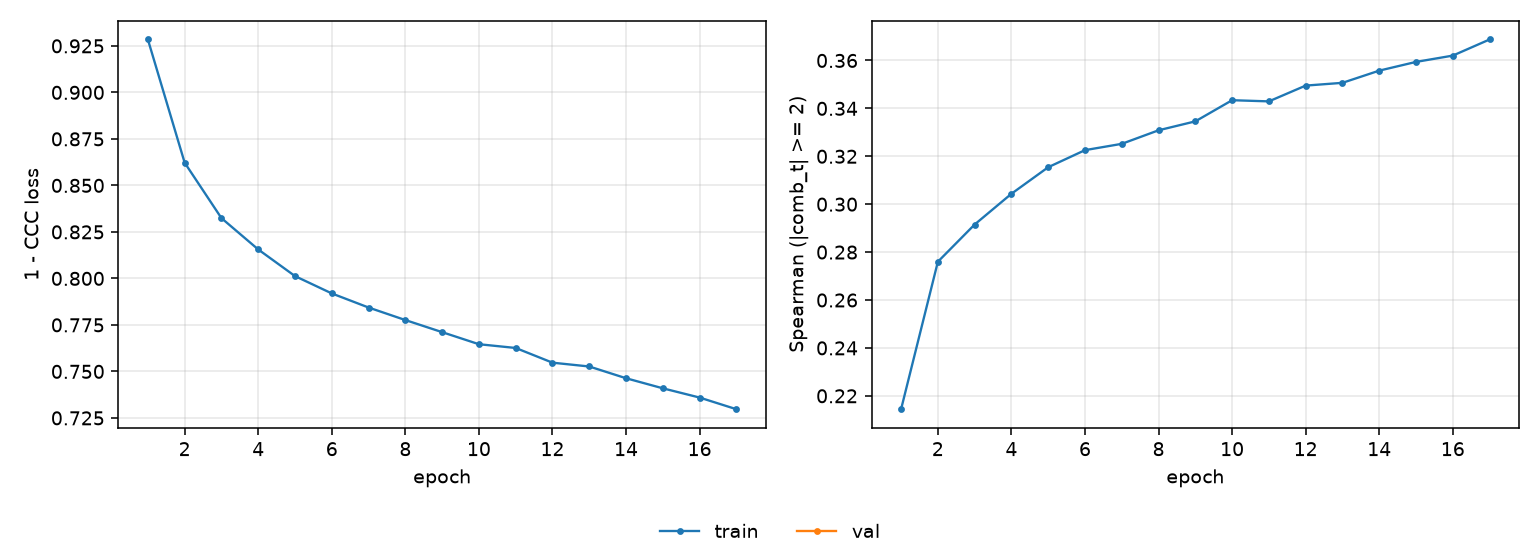

The table this chart was drawn from, first rows:
epoch, tr_loss, tr_sp
1, 0.9284, 0.2144
2, 0.8622, 0.276
3, 0.8324, 0.2915
4, 0.8156, 0.3044
5, 0.8012, 0.3154
6, 0.7919, 0.3226
7, 0.7843, 0.3252
8, 0.7776, 0.3309
9, 0.7711, 0.3346
10, 0.7646, 0.3434
11, 0.7626, 0.3429
12, 0.7547, 0.3495
13, 0.7526, 0.3507
14, 0.7463, 0.3558
15, 0.7409, 0.3594
16, 0.7359, 0.362
17, 0.7297, 0.3688
